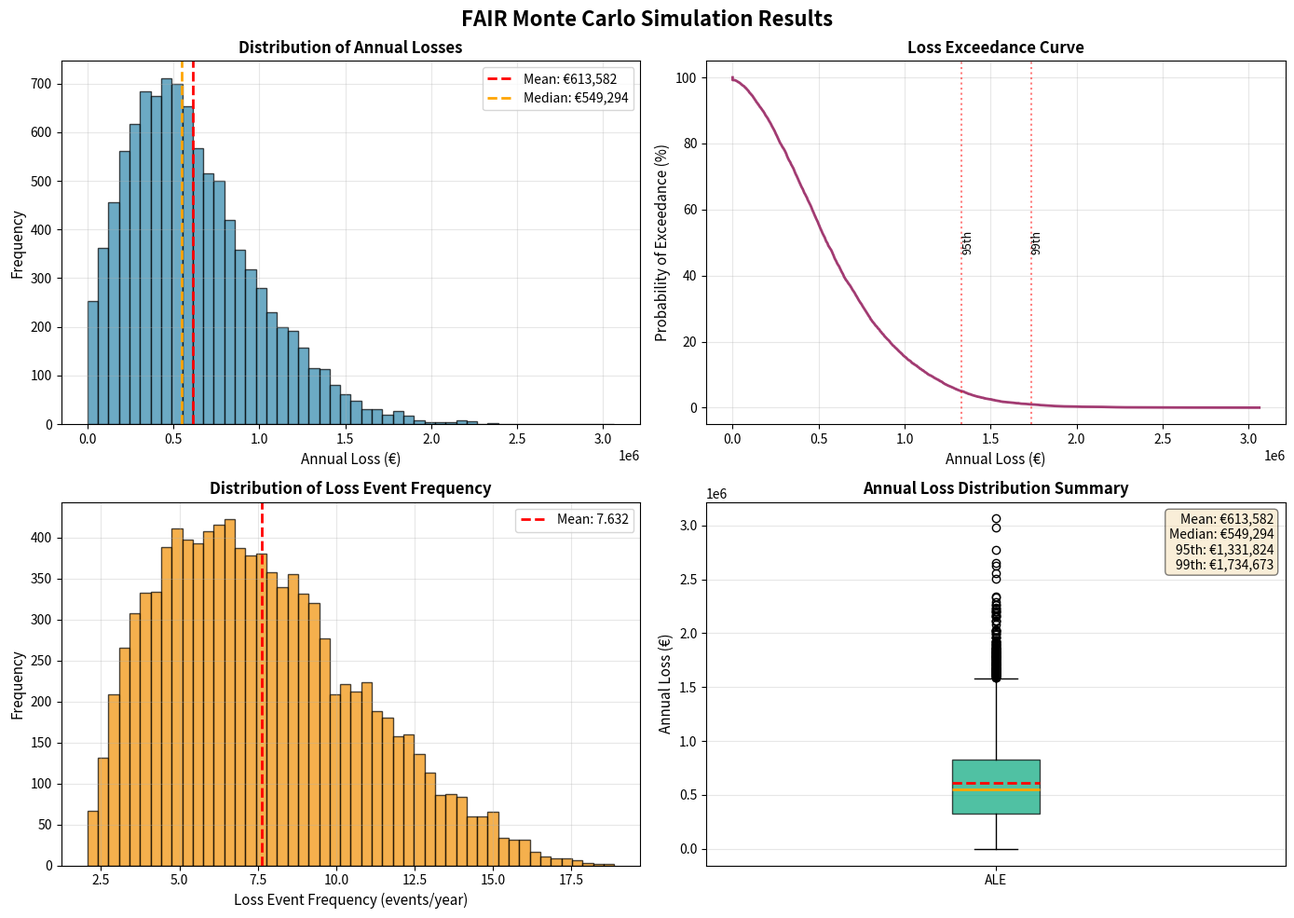

Generate this figure with matplotlib:
#!/usr/bin/env python3
# -*- coding: utf-8 -*-
"""
FAIR Monte Carlo Simulation Tool
Based on Factor Analysis of Information Risk (FAIR) methodology

Risk = Loss Event Frequency (LEF) × Loss Magnitude (LM)
LEF = Threat Event Frequency (TEF) × Vulnerability (Vuln)
"""

import numpy as np
import pandas as pd
import matplotlib.pyplot as plt
from dataclasses import dataclass
from typing import Dict, Optional
import json

# Configuration constants
PERT_LAMBDA_PARAMETER = 4  # Shape parameter for PERT distribution
LOGNORMAL_SIGMA_DIVISOR = 4  # Divisor for lognormal sigma estimation
MIN_POSITIVE_VALUE = 1e-10  # Minimum value to prevent log(0) errors


@dataclass
class FAIRDistribution:
    """Represents a probability distribution for FAIR parameters"""
    dist_type: str  # 'pert', 'lognormal', 'uniform', 'triangular'
    min_val: float
    mode_val: float = None
    max_val: float = None
    mean: float = None
    std: float = None

    def __post_init__(self):
        valid_types = {'pert', 'lognormal', 'uniform', 'triangular'}
        if self.dist_type not in valid_types:
            raise ValueError(
                f"Unknown distribution type: '{self.dist_type}'. "
                f"Must be one of: {sorted(valid_types)}"
            )
        if self.dist_type in ('pert', 'triangular'):
            if self.mode_val is None:
                raise ValueError(f"{self.dist_type} distribution requires mode_val")
            if self.max_val is None:
                raise ValueError(f"{self.dist_type} distribution requires max_val")
        if self.dist_type == 'uniform' and self.max_val is None:
            raise ValueError("uniform distribution requires max_val")
        if self.dist_type == 'lognormal' and self.mean is None and self.std is None:
            if self.mode_val is None or self.max_val is None:
                raise ValueError(
                    "lognormal distribution requires either (mean, std) "
                    "or (min_val, mode_val, max_val)"
                )

    def sample(self, size: int) -> np.ndarray:
        """Generate random samples from the distribution"""
        if self.dist_type == 'pert':
            if not (self.min_val <= self.mode_val <= self.max_val):
                raise ValueError(
                    f"PERT distribution requires min_val <= mode_val <= max_val, "
                    f"got min={self.min_val}, mode={self.mode_val}, max={self.max_val}"
                )
            lambda_param = PERT_LAMBDA_PARAMETER
            if self.max_val == self.min_val:
                return np.full(size, self.min_val)
            alpha = 1 + lambda_param * (self.mode_val - self.min_val) / (self.max_val - self.min_val)
            beta = 1 + lambda_param * (self.max_val - self.mode_val) / (self.max_val - self.min_val)
            beta_samples = np.random.beta(alpha, beta, size)
            return self.min_val + beta_samples * (self.max_val - self.min_val)

        elif self.dist_type == 'lognormal':
            if self.mean is not None and self.std is not None:
                if self.mean <= 0:
                    raise ValueError(f"Lognormal distribution requires positive mean, got {self.mean}")
                if self.std <= 0:
                    raise ValueError(f"Lognormal distribution requires positive std, got {self.std}")
                variance = self.std ** 2
                mu = np.log(self.mean ** 2 / np.sqrt(variance + self.mean ** 2))
                sigma = np.sqrt(np.log(1 + variance / (self.mean ** 2)))
                return np.random.lognormal(mu, sigma, size)
            else:
                min_val_safe = max(self.min_val, MIN_POSITIVE_VALUE)
                mode_val_safe = max(self.mode_val, MIN_POSITIVE_VALUE)
                max_val_safe = max(self.max_val, MIN_POSITIVE_VALUE)
                if min_val_safe >= max_val_safe:
                    raise ValueError(
                        f"Lognormal distribution requires min_val < max_val, "
                        f"got min={self.min_val}, max={self.max_val}"
                    )
                mu = np.log(mode_val_safe)
                sigma = (np.log(max_val_safe) - np.log(min_val_safe)) / LOGNORMAL_SIGMA_DIVISOR
                return np.random.lognormal(mu, sigma, size)

        elif self.dist_type == 'uniform':
            if self.min_val >= self.max_val:
                raise ValueError(
                    f"Uniform distribution requires min_val < max_val, "
                    f"got min={self.min_val}, max={self.max_val}"
                )
            return np.random.uniform(self.min_val, self.max_val, size)

        elif self.dist_type == 'triangular':
            if not (self.min_val <= self.mode_val <= self.max_val):
                raise ValueError(
                    f"Triangular distribution requires min_val <= mode_val <= max_val, "
                    f"got min={self.min_val}, mode={self.mode_val}, max={self.max_val}"
                )
            return np.random.triangular(self.min_val, self.mode_val, self.max_val, size)


class FAIRMonteCarloSimulation:
    """FAIR-based Monte Carlo simulation engine"""

    def __init__(self, n_simulations: int = 10000, random_seed: Optional[int] = None):
        self.n_simulations = n_simulations
        self.random_seed = random_seed
        self.results = None

    def run_simulation(self,
                       tef_dist: FAIRDistribution,
                       vuln_prob: float,
                       primary_loss_dist: FAIRDistribution,
                       secondary_loss_dist: FAIRDistribution = None,
                       secondary_loss_prob: float = 0.0) -> Dict:
        """
        Run FAIR Monte Carlo simulation

        Parameters:
        -----------
        tef_dist: Distribution for Threat Event Frequency (events per year)
        vuln_prob: Probability of vulnerability (0-1)
        primary_loss_dist: Distribution for Primary Loss Magnitude (€)
        secondary_loss_dist: Distribution for Secondary Loss Magnitude (€)
        secondary_loss_prob: Probability that secondary losses occur (0-1)

        Returns:
        --------
        Dictionary with simulation results and statistics
        """
        if self.random_seed is not None:
            np.random.seed(self.random_seed)

        # Sample Threat Event Frequency and compute Loss Event Frequency
        tef_samples = tef_dist.sample(self.n_simulations)
        lef_samples = tef_samples * vuln_prob

        # Number of actual loss events per simulation (Poisson-distributed)
        actual_events = np.random.poisson(lef_samples)

        # --- Vectorized loss calculation ---
        # Instead of looping over simulations, sample all events at once
        # and aggregate per-simulation using np.bincount (O(n) vs O(n*k))
        total_events = int(np.sum(actual_events))
        annual_losses = np.zeros(self.n_simulations)

        if total_events > 0:
            all_primary = primary_loss_dist.sample(total_events)

            if secondary_loss_dist is not None and secondary_loss_prob > 0:
                all_secondary = secondary_loss_dist.sample(total_events)
                has_secondary = np.random.random(total_events) < secondary_loss_prob
                all_loss = all_primary + np.where(has_secondary, all_secondary, 0.0)
            else:
                all_loss = all_primary

            # Map each sampled event back to its simulation index
            sim_indices = np.repeat(np.arange(self.n_simulations), actual_events)
            annual_losses = np.bincount(sim_indices, weights=all_loss, minlength=self.n_simulations)

        self.results = {
            'annual_losses': annual_losses,
            'lef_samples': lef_samples,
            'actual_events': actual_events,
            'tef_samples': tef_samples
        }

        return self._calculate_statistics(annual_losses, lef_samples)

    def _calculate_statistics(self, annual_losses: np.ndarray, lef_samples: np.ndarray) -> Dict:
        """Calculate key statistics from simulation results"""
        non_zero_losses = annual_losses[annual_losses > 0]

        stats = {
            'ale_mean': np.mean(annual_losses),
            'ale_median': np.median(annual_losses),
            'ale_std': np.std(annual_losses),
            'ale_min': np.min(annual_losses),
            'ale_max': np.max(annual_losses),
            'percentiles': {
                '10th': np.percentile(annual_losses, 10),
                '25th': np.percentile(annual_losses, 25),
                '50th': np.percentile(annual_losses, 50),
                '75th': np.percentile(annual_losses, 75),
                '90th': np.percentile(annual_losses, 90),
                '95th': np.percentile(annual_losses, 95),
                '99th': np.percentile(annual_losses, 99)
            },
            'lef_mean': np.mean(lef_samples),
            'lef_median': np.median(lef_samples),
            'probability_of_loss': len(non_zero_losses) / len(annual_losses),
            'mean_loss_given_event': np.mean(non_zero_losses) if len(non_zero_losses) > 0 else 0
        }

        return stats

    def print_results(self, stats: Dict, currency: str = "€"):
        """Print formatted simulation results"""
        print("\n" + "="*60)
        print("FAIR MONTE CARLO SIMULATION RESULTS")
        print("="*60)
        print(f"\nNumber of simulations: {self.n_simulations:,}")

        print(f"\n📊 ANNUAL LOSS EXPECTANCY (ALE)")
        print(f"Mean ALE:          {currency}{stats['ale_mean']:,.2f}")
        print(f"Median ALE:        {currency}{stats['ale_median']:,.2f}")
        print(f"Std Deviation:     {currency}{stats['ale_std']:,.2f}")

        print(f"\n📈 PERCENTILES")
        for pct, val in stats['percentiles'].items():
            print(f"{pct:>5} percentile:  {currency}{val:,.2f}")

        print(f"\n🎯 LOSS EVENT FREQUENCY")
        print(f"Mean LEF:          {stats['lef_mean']:.4f} events/year")
        print(f"Median LEF:        {stats['lef_median']:.4f} events/year")

        print(f"\n💡 KEY INSIGHTS")
        print(f"Probability of at least one loss event: {stats['probability_of_loss']*100:.1f}%")
        if stats['mean_loss_given_event'] > 0:
            print(f"Mean loss given an event occurs:        {currency}{stats['mean_loss_given_event']:,.2f}")

        print("\n" + "="*60 + "\n")

    def plot_results(self, stats: Dict, currency: str = "€", save_path: str = None):
        """Generate visualization of simulation results"""
        if self.results is None:
            raise ValueError("No simulation results available. Run simulation first.")

        fig, axes = plt.subplots(2, 2, figsize=(14, 10))
        fig.suptitle('FAIR Monte Carlo Simulation Results', fontsize=16, fontweight='bold')

        annual_losses = self.results['annual_losses']
        lef_samples = self.results['lef_samples']

        # 1. Annual Loss Distribution
        ax1 = axes[0, 0]
        ax1.hist(annual_losses, bins=50, edgecolor='black', alpha=0.7, color='#2E86AB')
        ax1.axvline(stats['ale_mean'], color='red', linestyle='--', linewidth=2,
                    label=f'Mean: {currency}{stats["ale_mean"]:,.0f}')
        ax1.axvline(stats['ale_median'], color='orange', linestyle='--', linewidth=2,
                    label=f'Median: {currency}{stats["ale_median"]:,.0f}')
        ax1.set_xlabel(f'Annual Loss ({currency})', fontsize=11)
        ax1.set_ylabel('Frequency', fontsize=11)
        ax1.set_title('Distribution of Annual Losses', fontsize=12, fontweight='bold')
        ax1.legend()
        ax1.grid(True, alpha=0.3)

        # 2. Cumulative Distribution (Exceedance Curve)
        ax2 = axes[0, 1]
        sorted_losses = np.sort(annual_losses)
        exceedance_prob = 1 - np.arange(1, len(sorted_losses) + 1) / len(sorted_losses)
        ax2.plot(sorted_losses, exceedance_prob * 100, linewidth=2, color='#A23B72')
        ax2.set_xlabel(f'Annual Loss ({currency})', fontsize=11)
        ax2.set_ylabel('Probability of Exceedance (%)', fontsize=11)
        ax2.set_title('Loss Exceedance Curve', fontsize=12, fontweight='bold')
        ax2.grid(True, alpha=0.3)
        for pct in [95, 99]:
            pct_val = stats['percentiles'][f'{pct}th']
            ax2.axvline(pct_val, color='red', linestyle=':', alpha=0.5)
            ax2.text(pct_val, 50, f'{pct}th', rotation=90, va='center', fontsize=9)

        # 3. Loss Event Frequency Distribution
        ax3 = axes[1, 0]
        ax3.hist(lef_samples, bins=50, edgecolor='black', alpha=0.7, color='#F18F01')
        ax3.axvline(stats['lef_mean'], color='red', linestyle='--', linewidth=2,
                    label=f'Mean: {stats["lef_mean"]:.3f}')
        ax3.set_xlabel('Loss Event Frequency (events/year)', fontsize=11)
        ax3.set_ylabel('Frequency', fontsize=11)
        ax3.set_title('Distribution of Loss Event Frequency', fontsize=12, fontweight='bold')
        ax3.legend()
        ax3.grid(True, alpha=0.3)

        # 4. Box plot summary
        ax4 = axes[1, 1]
        ax4.boxplot([annual_losses], vert=True, patch_artist=True,
                    showmeans=True, meanline=True,
                    boxprops=dict(facecolor='#06A77D', alpha=0.7),
                    meanprops=dict(color='red', linewidth=2),
                    medianprops=dict(color='orange', linewidth=2))
        ax4.set_ylabel(f'Annual Loss ({currency})', fontsize=11)
        ax4.set_title('Annual Loss Distribution Summary', fontsize=12, fontweight='bold')
        ax4.set_xticklabels(['ALE'])
        ax4.grid(True, alpha=0.3, axis='y')
        textstr = (
            f'Mean: {currency}{stats["ale_mean"]:,.0f}\n'
            f'Median: {currency}{stats["ale_median"]:,.0f}\n'
            f'95th: {currency}{stats["percentiles"]["95th"]:,.0f}\n'
            f'99th: {currency}{stats["percentiles"]["99th"]:,.0f}'
        )
        ax4.text(0.98, 0.97, textstr, transform=ax4.transAxes, fontsize=10,
                 verticalalignment='top', horizontalalignment='right',
                 bbox=dict(boxstyle='round', facecolor='wheat', alpha=0.5))

        plt.tight_layout()

        if save_path:
            plt.savefig(save_path, dpi=300, bbox_inches='tight')
            print(f"Plot saved to: {save_path}")

        plt.show()

    def export_results(self, stats: Dict, scenario_name: str, filename: str):
        """Export results to JSON and CSV"""
        json_data = {
            'scenario_name': scenario_name,
            'n_simulations': self.n_simulations,
            'statistics': stats
        }
        json_filename = filename.replace('.csv', '.json')
        with open(json_filename, 'w') as f:
            json.dump(json_data, f, indent=2)
        print(f"Statistics exported to: {json_filename}")

        if self.results is not None:
            df = pd.DataFrame({
                'annual_loss': self.results['annual_losses'],
                'loss_event_frequency': self.results['lef_samples'],
                'threat_event_frequency': self.results['tef_samples'],
                'actual_events': self.results['actual_events']
            })
            df.to_csv(filename, index=False)
            print(f"Raw simulation data exported to: {filename}")


def example_ransomware_scenario():
    """Example: Ransomware attack scenario for SMB"""
    print("\n🔐 EXAMPLE SCENARIO: Ransomware Attack on EU SMB")
    print("="*60)

    sim = FAIRMonteCarloSimulation(n_simulations=10000)

    tef = FAIRDistribution(dist_type='pert', min_val=100, mode_val=300, max_val=1000)
    vulnerability = 0.02

    primary_loss = FAIRDistribution(dist_type='lognormal', min_val=10000, mode_val=50000, max_val=200000)
    secondary_loss = FAIRDistribution(dist_type='lognormal', min_val=5000, mode_val=25000, max_val=150000)

    stats = sim.run_simulation(
        tef_dist=tef,
        vuln_prob=vulnerability,
        primary_loss_dist=primary_loss,
        secondary_loss_dist=secondary_loss,
        secondary_loss_prob=0.4
    )

    sim.print_results(stats, currency="€")
    sim.plot_results(stats, currency="€", save_path="ransomware_risk_analysis.png")
    sim.export_results(stats, "Ransomware Attack", "ransomware_simulation_results.csv")


if __name__ == "__main__":
    example_ransomware_scenario()

    print("\n" + "="*60)
    print("To create your own scenario, use the following structure:")
    print("="*60)
    print("""
from fair_monte_carlo import FAIRMonteCarloSimulation, FAIRDistribution

# Create simulation
sim = FAIRMonteCarloSimulation(n_simulations=10000)

# Define your parameters
tef = FAIRDistribution(dist_type='pert', min_val=X, mode_val=Y, max_val=Z)
vulnerability = 0.XX  # Probability 0-1

primary_loss = FAIRDistribution(dist_type='lognormal', min_val=X, mode_val=Y, max_val=Z)
secondary_loss = FAIRDistribution(dist_type='lognormal', min_val=X, mode_val=Y, max_val=Z)

# Run simulation
stats = sim.run_simulation(
    tef_dist=tef,
    vuln_prob=vulnerability,
    primary_loss_dist=primary_loss,
    secondary_loss_dist=secondary_loss,
    secondary_loss_prob=0.X
)

# View results
sim.print_results(stats, currency="€")
sim.plot_results(stats, currency="€")
    """)
